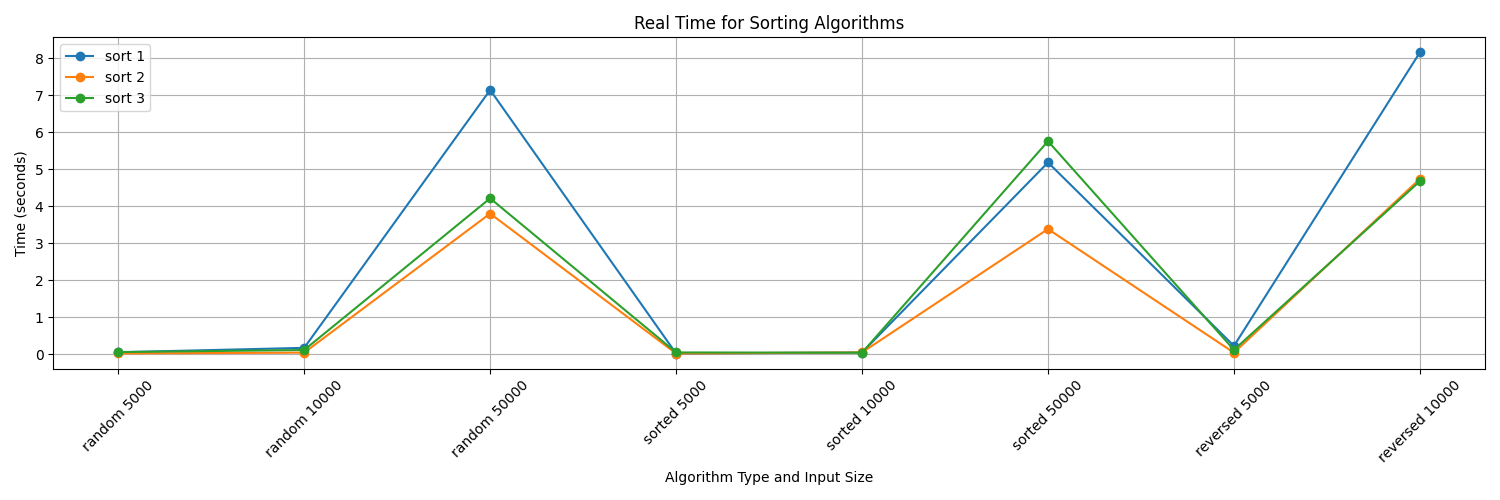

The data file committed next to this chart (first rows):
Algorithm Type, random 5000, random 10000, random 50000, sorted 5000, sorted 10000, sorted 50000, reversed 5000, reversed 10000
sort 1, 0.054, 0.173, 7.145, 0.02, 0.047, 5.185, 0.226, 8.161
sort 2, 0.022, 0.044, 3.804, 0.02, 0.05, 3.385, 0.043, 4.742
sort 3, 0.059, 0.115, 4.216, 0.049, 0.042, 5.76, 0.119, 4.678
